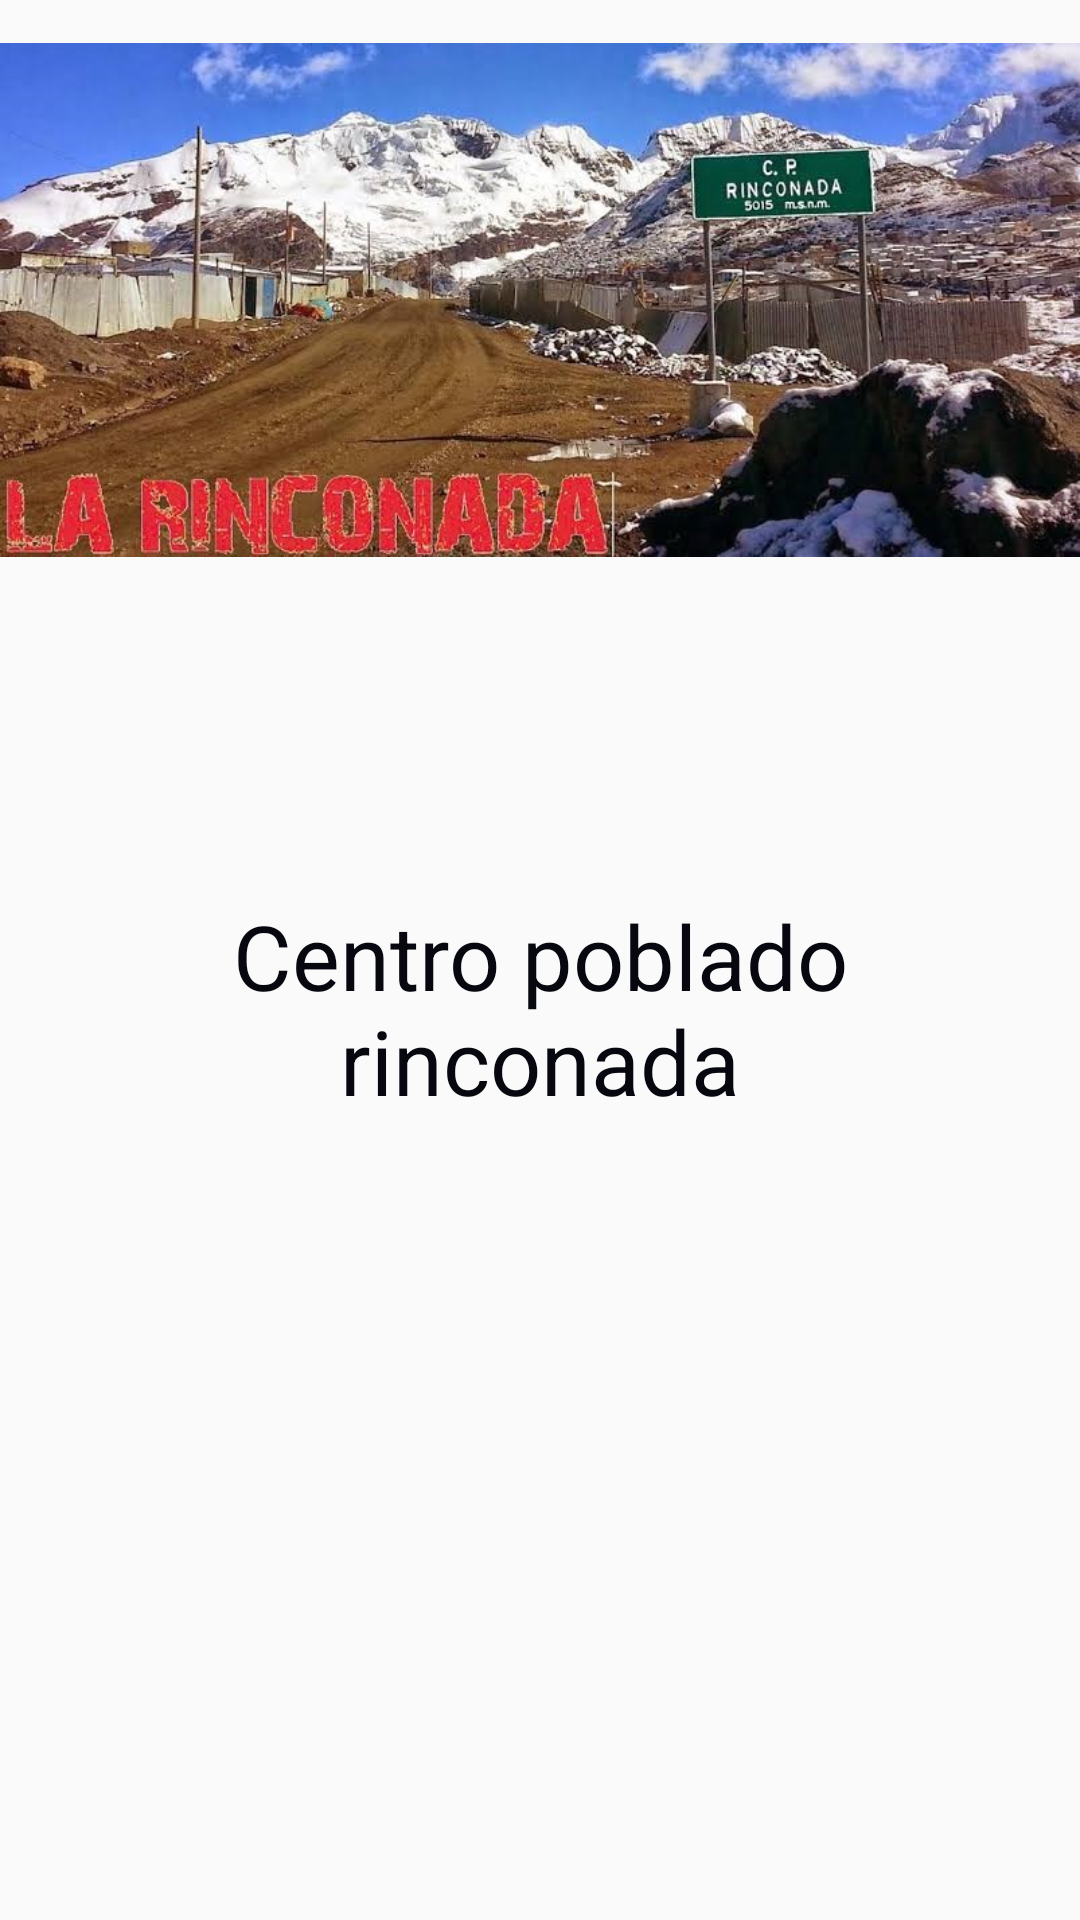

The Android layout XML behind this screen, and the referenced resources:
<!-- AndroidManifest.xml: application theme AppTheme -->
<!-- res/layout/activity_splash.xml -->
<?xml version="1.0" encoding="utf-8"?>
<androidx.constraintlayout.widget.ConstraintLayout xmlns:android="http://schemas.android.com/apk/res/android"
    xmlns:app="http://schemas.android.com/apk/res-auto"
    xmlns:tools="http://schemas.android.com/tools"
    android:layout_width="match_parent"
    android:layout_height="match_parent"
    tools:context=".ui.SplashActivity">

    <ImageView
        android:id="@+id/imageView3"
        android:layout_width="match_parent"
        android:layout_height="200dp"
        app:layout_constraintEnd_toEndOf="parent"
        app:layout_constraintStart_toStartOf="parent"
        app:layout_constraintTop_toTopOf="parent"
        android:src="@drawable/rincona" />

    <TextView
        android:id="@+id/textView10"
        android:layout_width="0dp"
        android:layout_height="wrap_content"
        android:layout_marginStart="32dp"
        android:layout_marginEnd="32dp"
        android:gravity="center"
        android:text="Centro poblado rinconada"
        android:textColor="@color/black"
        android:textSize="30sp"
        app:fontFamily="@font/montserrat"
        app:layout_constraintBottom_toBottomOf="parent"
        app:layout_constraintEnd_toEndOf="parent"
        app:layout_constraintStart_toStartOf="parent"
        app:layout_constraintTop_toBottomOf="@+id/imageView3"
        app:layout_constraintVertical_bias="0.26999998" />
</androidx.constraintlayout.widget.ConstraintLayout>
<!-- resources referenced by this layout -->
<resources>
  <color name="black">#06070F</color>
  <!-- drawable rincona: png bitmap (drawable, 115099 bytes) -->
  <style name="AppTheme" parent="Theme.AppCompat.Light.NoActionBar">
          
          <item name="colorPrimary">@color/colorPrimary</item>
          <item name="colorPrimaryDark">@color/colorPrimaryDark</item>
          <item name="colorAccent">@color/colorPrimaryDark</item>
      </style>
  <color name="colorPrimary">#1F2D80</color>
  <color name="colorPrimaryDark">#001DBD</color>
</resources>
